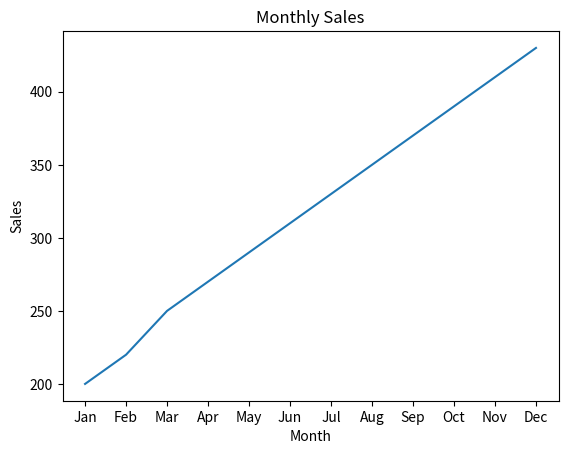
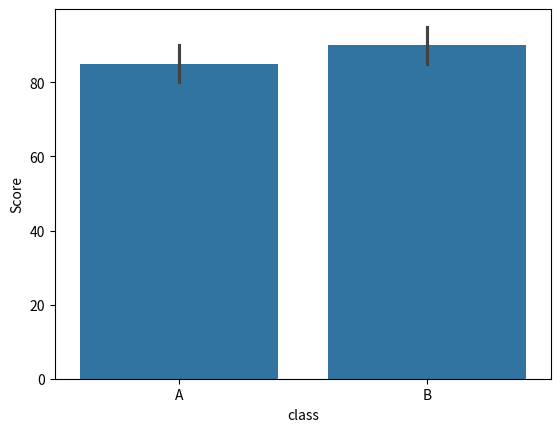
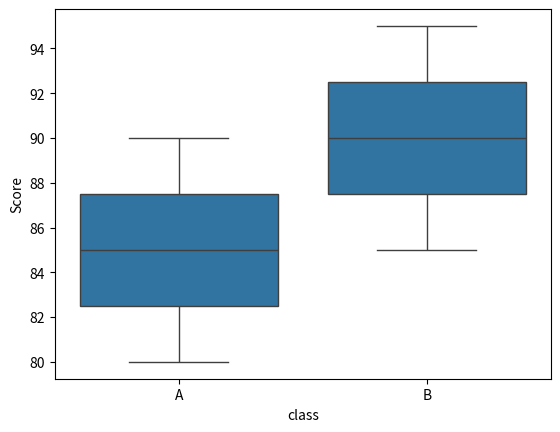

Generate these figures, in order, with matplotlib:
import matplotlib.pyplot as plt
import seaborn as sns
import pandas as pd

month = ['Jan', 'Feb', 'Mar', 'Apr', 'May', 'Jun', 'Jul', 'Aug', 'Sep', 'Oct', 'Nov', 'Dec']
sales = [200, 220, 250, 270, 290, 310, 330, 350, 370, 390, 410, 430]
plt.plot(month, sales)
plt.xlabel('Month')
plt.ylabel('Sales')
plt.title('Monthly Sales')
plt.show()

df = pd.DataFrame(
    {
        'class' : ['A','A','B','B'],
        'Score' : [80,90,85,95]
    }
)

sns.barplot(data=df, x='class', y='Score')
plt.show()

sns.boxplot(data=df, x='class', y='Score')
plt.show()
